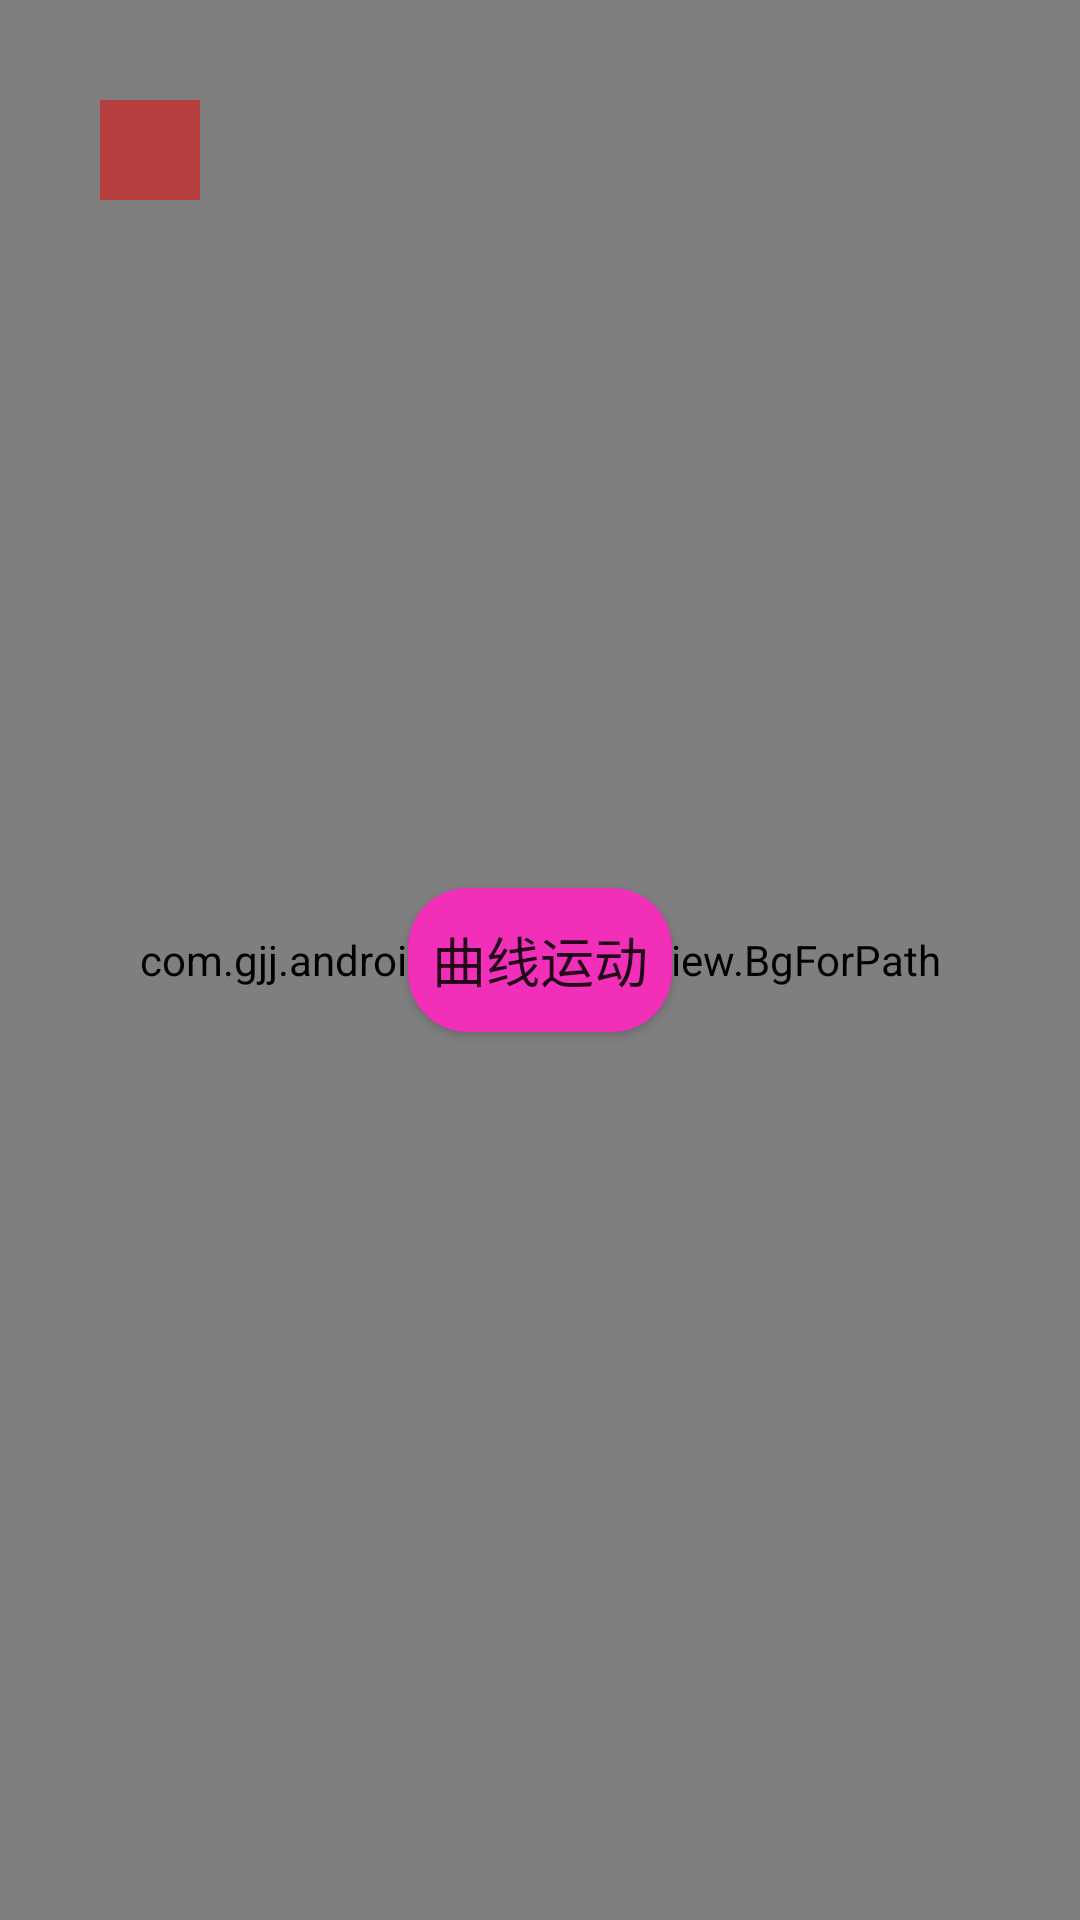

Write the Android layout XML for this screen, with the resource values it uses.
<!-- AndroidManifest.xml: application theme AppTheme -->
<!-- res/layout/activity_path_anim.xml -->
<?xml version="1.0" encoding="utf-8"?>
<RelativeLayout xmlns:android="http://schemas.android.com/apk/res/android"
                xmlns:tools="http://schemas.android.com/tools"
                android:layout_width="match_parent"
                android:layout_height="match_parent"
                android:background="#f0f0f0">

    <com.gjj.androidstudydemo.view.BgForPath
        android:layout_width="match_parent"
        android:layout_height="match_parent"
        android:background="#ffffff"/>

    <ImageView
        android:id="@+id/iv"
        android:layout_width="100px"
        android:layout_height="100px"
        android:layout_marginLeft="100px"
        android:layout_marginTop="100px"
        android:background="#80f00000"/>

    <Button
        android:id="@+id/btn_start"
        android:layout_width="wrap_content"
        android:layout_height="wrap_content"
        android:background="@drawable/button_selector"
        android:text="曲线运动"
        android:textSize="18sp"
        android:layout_centerInParent="true"
        android:onClick="startAnim"/>

</RelativeLayout>
<!-- resources referenced by this layout -->
<resources>
  <!-- drawable button_selector (drawable) -->
  <?xml version="1.0" encoding="utf-8"?>
  <selector xmlns:android="http://schemas.android.com/apk/res/android">
  
      <item android:state_pressed="true"
          android:drawable="@drawable/button_shape_pressed"/>
      <item android:drawable="@drawable/button_shape_default"/>
  </selector>
  <style name="AppTheme" parent="Theme.AppCompat.Light.DarkActionBar">
          
          <item name="colorPrimary">@color/colorPrimary</item>
          <item name="colorPrimaryDark">@color/colorPrimaryDark</item>
          <item name="colorAccent">@color/colorAccent</item>
      </style>
  <!-- drawable button_shape_pressed (drawable) -->
  <?xml version="1.0" encoding="utf-8"?>
  <shape xmlns:android="http://schemas.android.com/apk/res/android"
         android:shape="rectangle">
  
      <corners android:radius="20dp"/>
      <solid android:color="#f756af"/>
  </shape>
  <!-- drawable button_shape_default (drawable) -->
  <?xml version="1.0" encoding="utf-8"?>
  <shape xmlns:android="http://schemas.android.com/apk/res/android"
      android:shape="rectangle">
  
      <corners android:radius="20dp"/>
      <solid android:color="#f22fb8"/>
  </shape>
  <color name="colorPrimary">#17a6f4</color>
  <color name="colorPrimaryDark">#17a6f4</color>
  <color name="colorAccent">#FF4081</color>
</resources>
